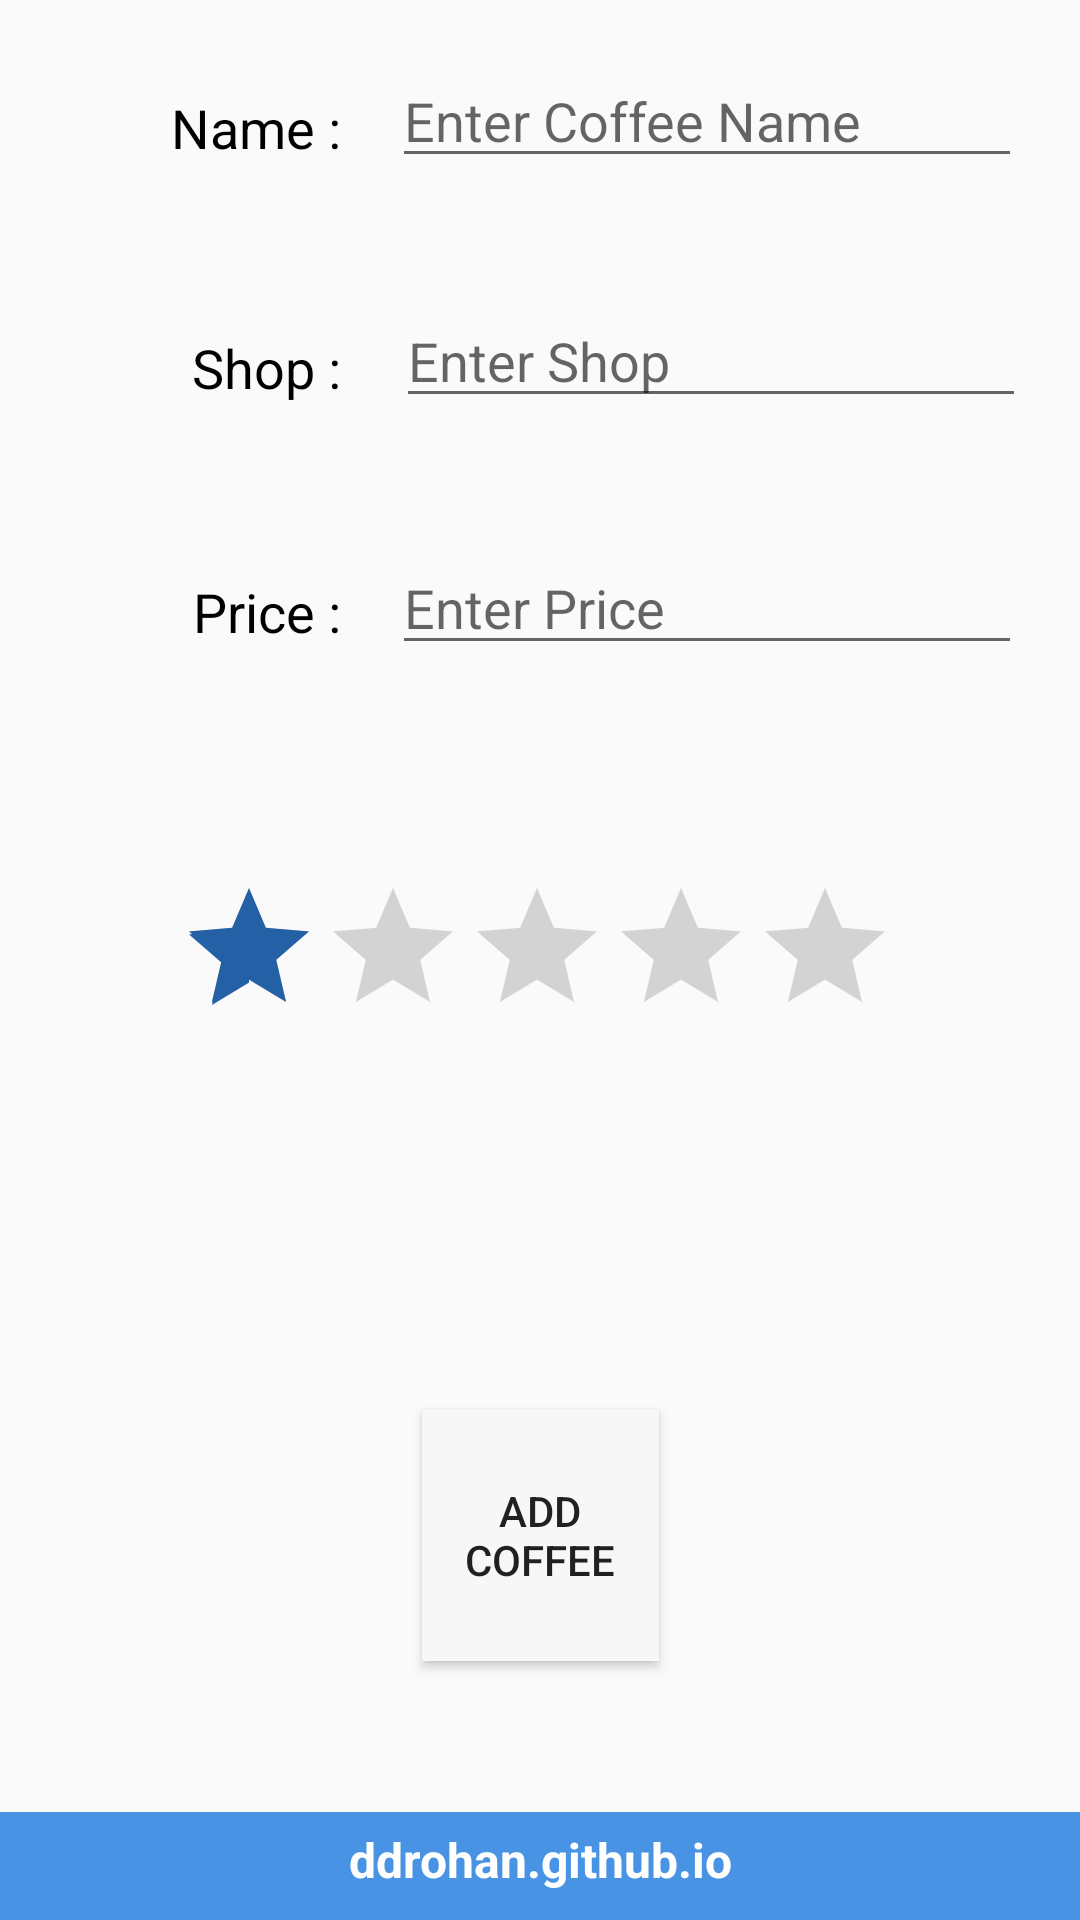

Layout XML and referenced resources for this Android screen:
<!-- AndroidManifest.xml: application theme AppTheme -->
<!-- res/layout/add.xml -->
<?xml version="1.0" encoding="utf-8"?>
<android.support.constraint.ConstraintLayout xmlns:android="http://schemas.android.com/apk/res/android"
    xmlns:app="http://schemas.android.com/apk/res-auto"
    xmlns:tools="http://schemas.android.com/tools"
    android:layout_width="match_parent"
    android:layout_height="match_parent"
    tools:context=".activities.Add">

    <TextView
        android:id="@+id/addfooter"
        android:layout_width="0dp"
        android:layout_height="36dp"
        android:background="@color/colorPrimary"
        android:paddingTop="5dp"
        android:text="@string/appWebsite"
        android:textAlignment="center"
        android:textColor="@color/colorFontWhite"
        android:textSize="16sp"
        android:textStyle="bold"
        app:layout_constraintBottom_toBottomOf="parent"
        app:layout_constraintEnd_toEndOf="parent"
        app:layout_constraintHorizontal_bias="0.523"
        app:layout_constraintStart_toStartOf="parent"
        app:layout_constraintTop_toTopOf="parent"
        app:layout_constraintVertical_bias="1.0" />

    <TextView
        android:id="@+id/addPriceTV"
        android:layout_width="99dp"
        android:layout_height="43dp"
        android:paddingTop="10dp"
        android:text="@string/coffeePriceLbl"
        android:textAlignment="textEnd"
        android:textColor="@color/colorFontBlack"
        android:textSize="18sp"
        app:layout_constraintBottom_toTopOf="@+id/addfooter"
        app:layout_constraintEnd_toEndOf="parent"
        app:layout_constraintHorizontal_bias="0.056"
        app:layout_constraintStart_toStartOf="parent"
        app:layout_constraintTop_toTopOf="parent"
        app:layout_constraintVertical_bias="0.324" />

    <TextView
        android:id="@+id/addShopTV"
        android:layout_width="99dp"
        android:layout_height="43dp"
        android:paddingTop="10dp"
        android:text="@string/coffeeShopLbl"
        android:textAlignment="textEnd"
        android:textColor="@color/colorFontBlack"
        android:textSize="18sp"
        app:layout_constraintBottom_toTopOf="@+id/addfooter"
        app:layout_constraintEnd_toEndOf="parent"
        app:layout_constraintHorizontal_bias="0.056"
        app:layout_constraintStart_toStartOf="parent"
        app:layout_constraintTop_toTopOf="parent"
        app:layout_constraintVertical_bias="0.179" />

    <TextView
        android:id="@+id/addNameTV"
        android:layout_width="99dp"
        android:layout_height="43dp"
        android:paddingTop="10dp"
        android:text="@string/coffeeNameLbl"
        android:textAlignment="textEnd"
        android:textColor="@color/colorFontBlack"
        android:textSize="18sp"
        app:layout_constraintBottom_toTopOf="@+id/addfooter"
        app:layout_constraintEnd_toEndOf="parent"
        app:layout_constraintHorizontal_bias="0.056"
        app:layout_constraintStart_toStartOf="parent"
        app:layout_constraintTop_toTopOf="parent"
        app:layout_constraintVertical_bias="0.036" />

    <EditText
        android:id="@+id/addNameET"
        android:layout_width="wrap_content"
        android:layout_height="wrap_content"
        android:layout_marginBottom="8dp"
        android:layout_marginEnd="8dp"
        android:layout_marginStart="8dp"
        android:layout_marginTop="8dp"
        android:ems="10"
        android:hint="Enter Coffee Name"
        android:inputType="textPersonName"
        app:layout_constraintBottom_toBottomOf="parent"
        app:layout_constraintEnd_toEndOf="parent"
        app:layout_constraintHorizontal_bias="0.447"
        app:layout_constraintStart_toEndOf="@+id/addNameTV"
        app:layout_constraintTop_toTopOf="parent"
        app:layout_constraintVertical_bias="0.017" />

    <EditText
        android:id="@+id/addPriceET"
        android:layout_width="wrap_content"
        android:layout_height="wrap_content"
        android:layout_marginBottom="8dp"
        android:layout_marginEnd="8dp"
        android:layout_marginStart="8dp"
        android:layout_marginTop="8dp"
        android:ems="10"
        android:hint="Enter Price"
        android:inputType="numberDecimal"
        app:layout_constraintBottom_toBottomOf="parent"
        app:layout_constraintEnd_toEndOf="parent"
        app:layout_constraintHorizontal_bias="0.447"
        app:layout_constraintStart_toEndOf="@+id/addPriceTV"
        app:layout_constraintTop_toTopOf="parent"
        app:layout_constraintVertical_bias="0.296" />

    <EditText
        android:id="@+id/addShopET"
        android:layout_width="wrap_content"
        android:layout_height="wrap_content"
        android:layout_marginStart="8dp"
        android:ems="10"
        android:hint="Enter Shop"
        android:inputType="textPersonName"
        app:layout_constraintBottom_toTopOf="@+id/addPriceET"
        app:layout_constraintEnd_toEndOf="parent"
        app:layout_constraintHorizontal_bias="0.37"
        app:layout_constraintStart_toEndOf="@+id/addShopTV"
        app:layout_constraintTop_toBottomOf="@+id/addNameET"
        app:layout_constraintVertical_bias="0.484" />

    <RatingBar
        android:id="@+id/addRatingBar"
        android:layout_width="242dp"
        android:layout_height="52dp"
        android:rating="1"
        android:stepSize="0.5"
        app:layout_constraintBottom_toTopOf="@+id/addfooter"
        app:layout_constraintEnd_toEndOf="parent"
        app:layout_constraintStart_toStartOf="parent"
        app:layout_constraintTop_toBottomOf="@+id/addPriceET"
        app:layout_constraintVertical_bias="0.213" />

    <Button
        android:id="@+id/addCoffeeBtn"
        android:layout_width="79dp"
        android:layout_height="84dp"
        android:background="@color/colorFontOffWhite"
        android:drawableTop="@drawable/blue_add_48"
        android:onClick="addCoffee"
        android:text="@string/addCoffeeBtnLbl"
        app:layout_constraintBottom_toTopOf="@+id/addfooter"
        app:layout_constraintEnd_toEndOf="parent"
        app:layout_constraintStart_toStartOf="parent"
        app:layout_constraintTop_toBottomOf="@+id/addRatingBar"
        app:layout_constraintVertical_bias="0.714" />

</android.support.constraint.ConstraintLayout>
<!-- resources referenced by this layout -->
<resources>
  <color name="colorFontBlack">#000000</color>
  <color name="colorFontOffWhite">#f7f7f7</color>
  <color name="colorFontWhite">#ffffff</color>
  <color name="colorPrimary">#4893e4</color>
  <string name="addCoffeeBtnLbl">Add Coffee</string>
  <string name="appWebsite">ddrohan.github.io</string>
  <string name="coffeeNameLbl">Name :</string>
  <string name="coffeePriceLbl">Price :</string>
  <string name="coffeeShopLbl">Shop :</string>
  <style name="AppTheme" parent="Theme.AppCompat.Light.DarkActionBar">
          
          <item name="colorPrimary">@color/colorPrimary</item>
          <item name="colorPrimaryDark">@color/colorPrimaryDark</item>
          <item name="colorAccent">@color/colorAccent</item>
          <item name="coordinatorLayoutStyle">@style/Widget.Design.CoordinatorLayout</item>
          <item name="windowActionModeOverlay">true</item>
          <item name="actionModeBackground">@color/colorPrimary</item>
      </style>
  <color name="colorPrimaryDark">#346daf</color>
  <color name="colorAccent">#2460a6</color>
</resources>
